Labelled photos from "Final-400X", an image-classification folder in pratham-asthana/BCD. The possible labels are: benign, malignant.

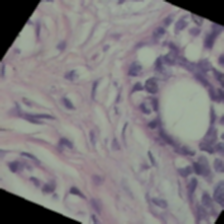
Label: benign

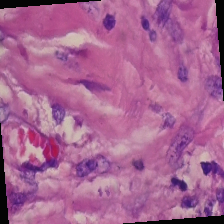
Label: malignant

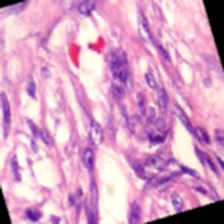
Label: benign

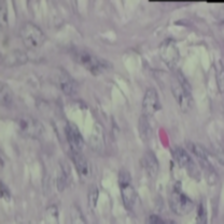
Label: benign

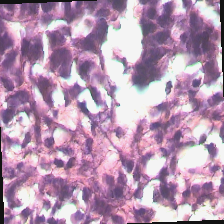
Label: malignant

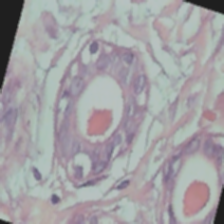
Label: benign
